Photos from the image-classification dataset "grid_smoke_version" in the GitHub repository alterapars/wildfire_hackathon. Its 2 classes are: grid no smoke, grid smoke.

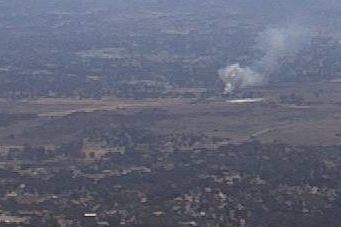
Label: grid smoke

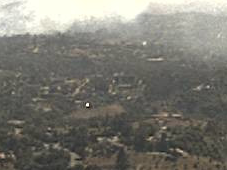
Label: grid smoke

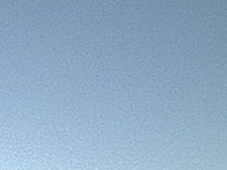
Label: grid no smoke

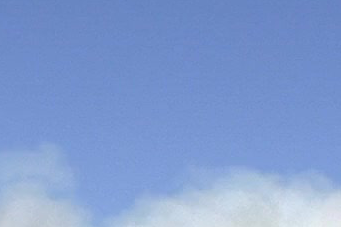
Label: grid smoke

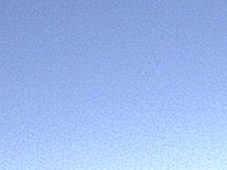
Label: grid no smoke

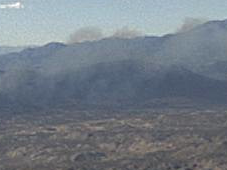
Label: grid smoke
